The GitHub repository penoFahmi/pelatihan-model-sawit contains a labelled image folder "dataset_split_v2" with 4 categories: lewat matang, matang, mengkal, mentah. Examples follow, each with its label.

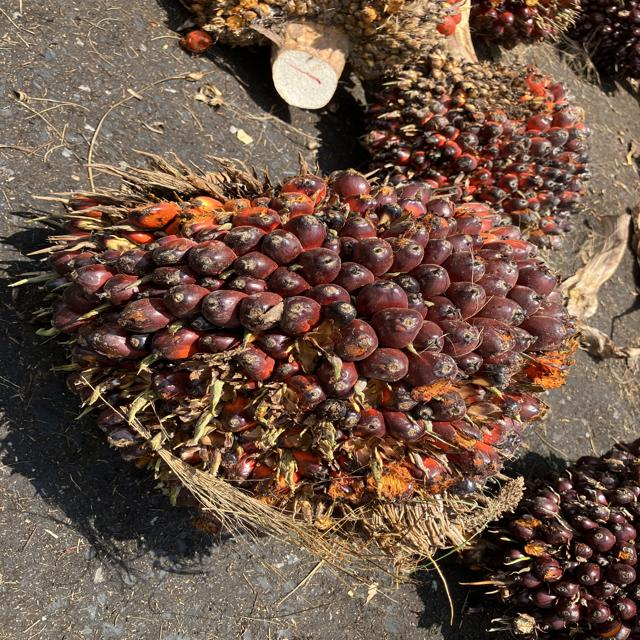
Label: matang

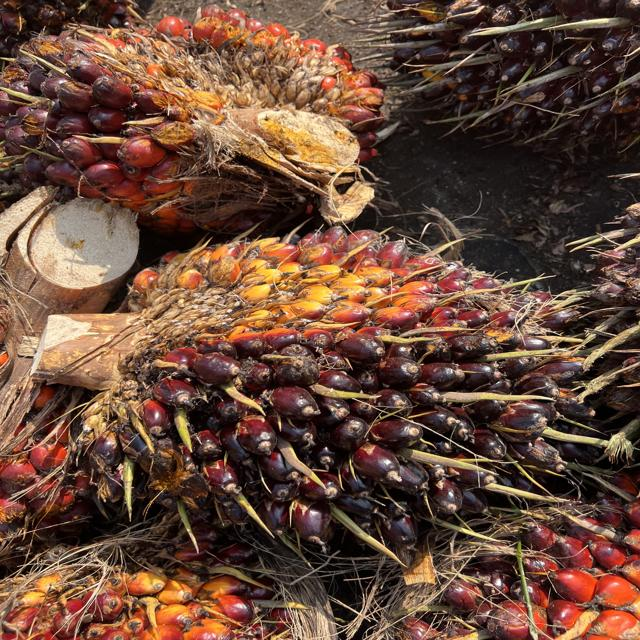
Label: mengkal

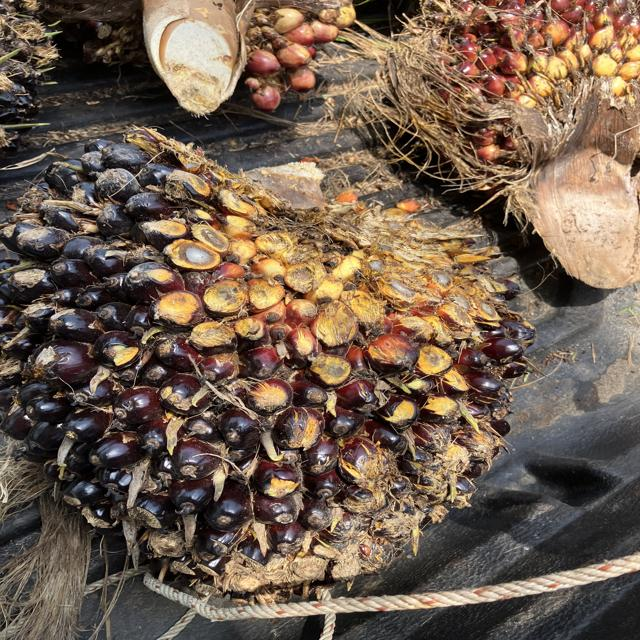
Label: mentah

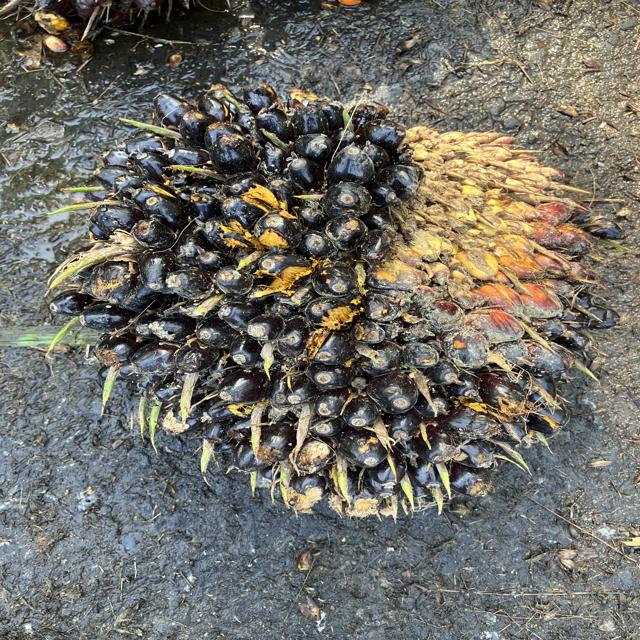
Label: mengkal

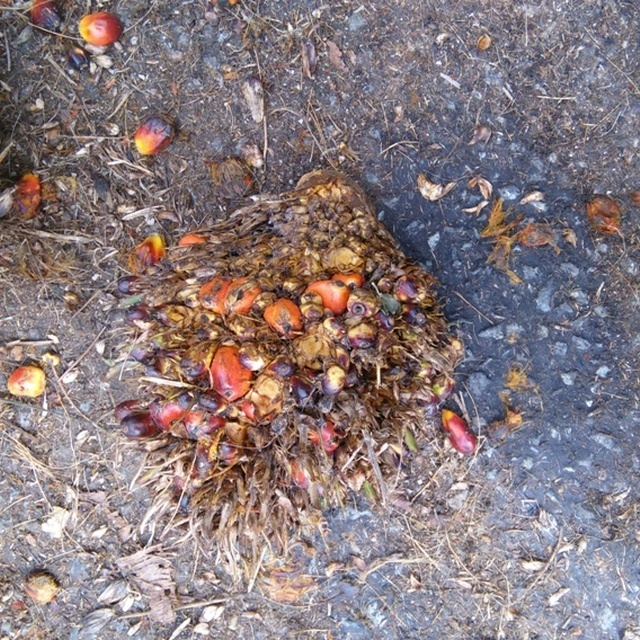
Label: lewat matang

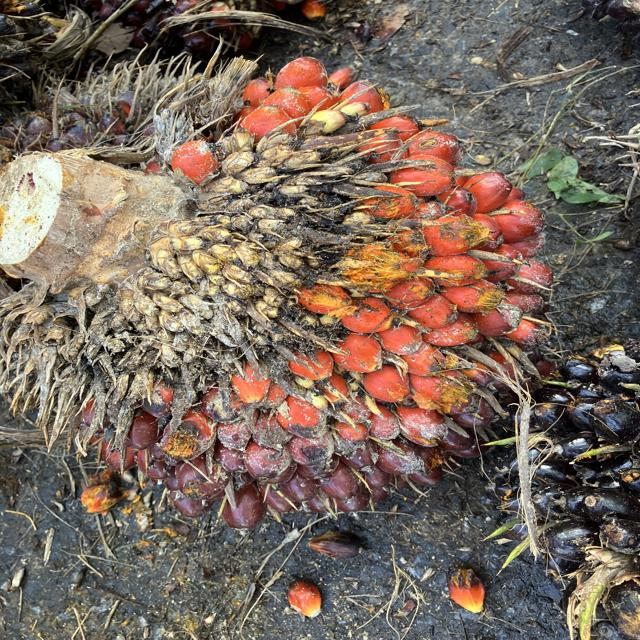
Label: matang
